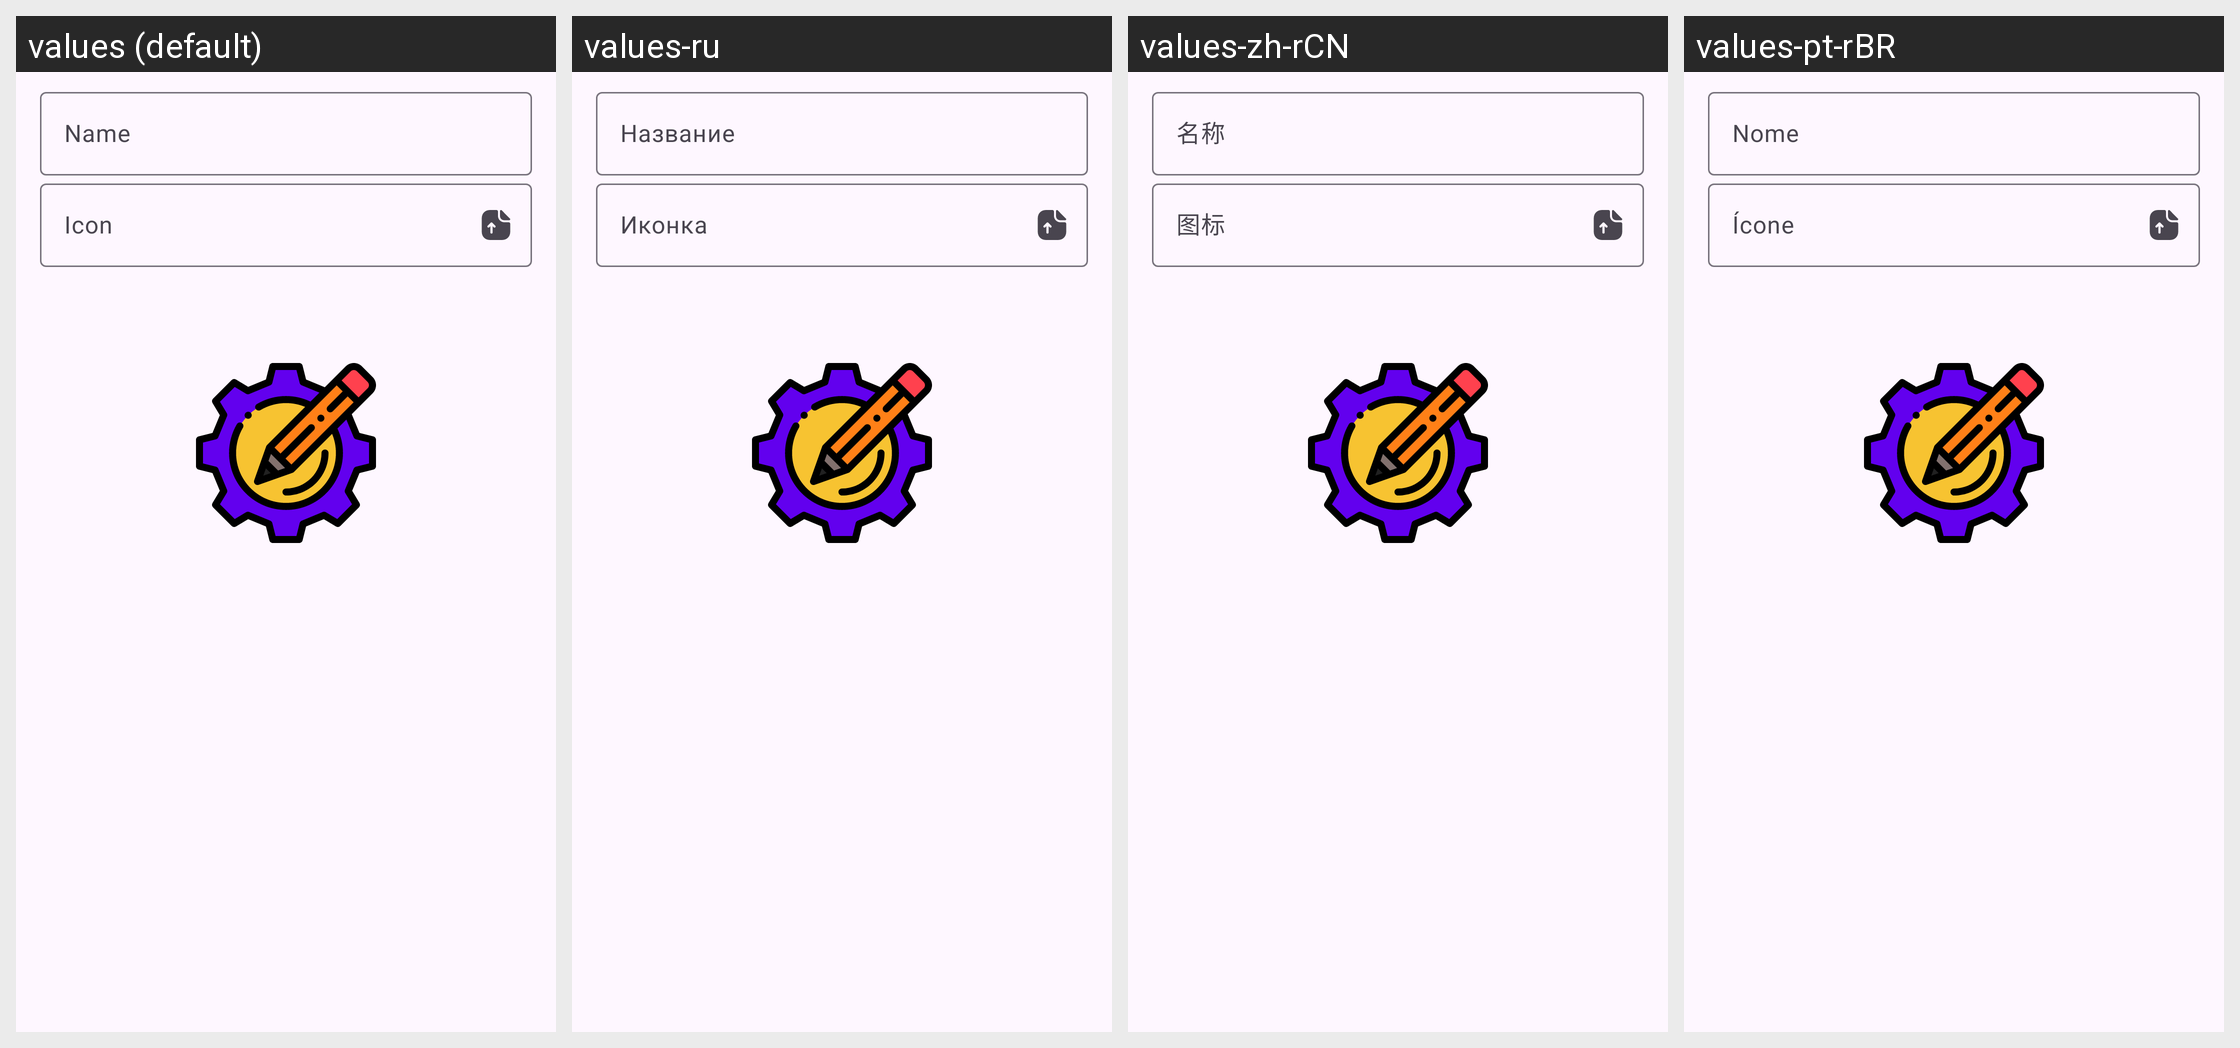

Here is an Android app screen in its default locale and in the app's own translations. Write out the translated-string differences for the strings that appear on this screen.
Android screen res/layout/dialog_create_shortcut.xml rendered under 4 locales, left to right: values (default), values-ru, values-zh-rCN, values-pt-rBR. Device: Nexus 5 (rendered at 1080×1920; each locale shown at half size, 540×960, under a caption strip naming it); theme AppTheme.
Other locales in the repository, not shown: values-fr, values-pt, values-ta.
Strings drawn on this screen, with the default value and each locale's value (text and hints the layout hard-codes, and strings that could not be matched under every locale, appear in the picture but are not listed):

name
  values: Name
  values-ru: Название
  values-zh-rCN: 名称
  values-pt-rBR: Nome

shortcut_icon
  values: Icon
  values-ru: Иконка
  values-zh-rCN: 图标
  values-pt-rBR: Ícone
